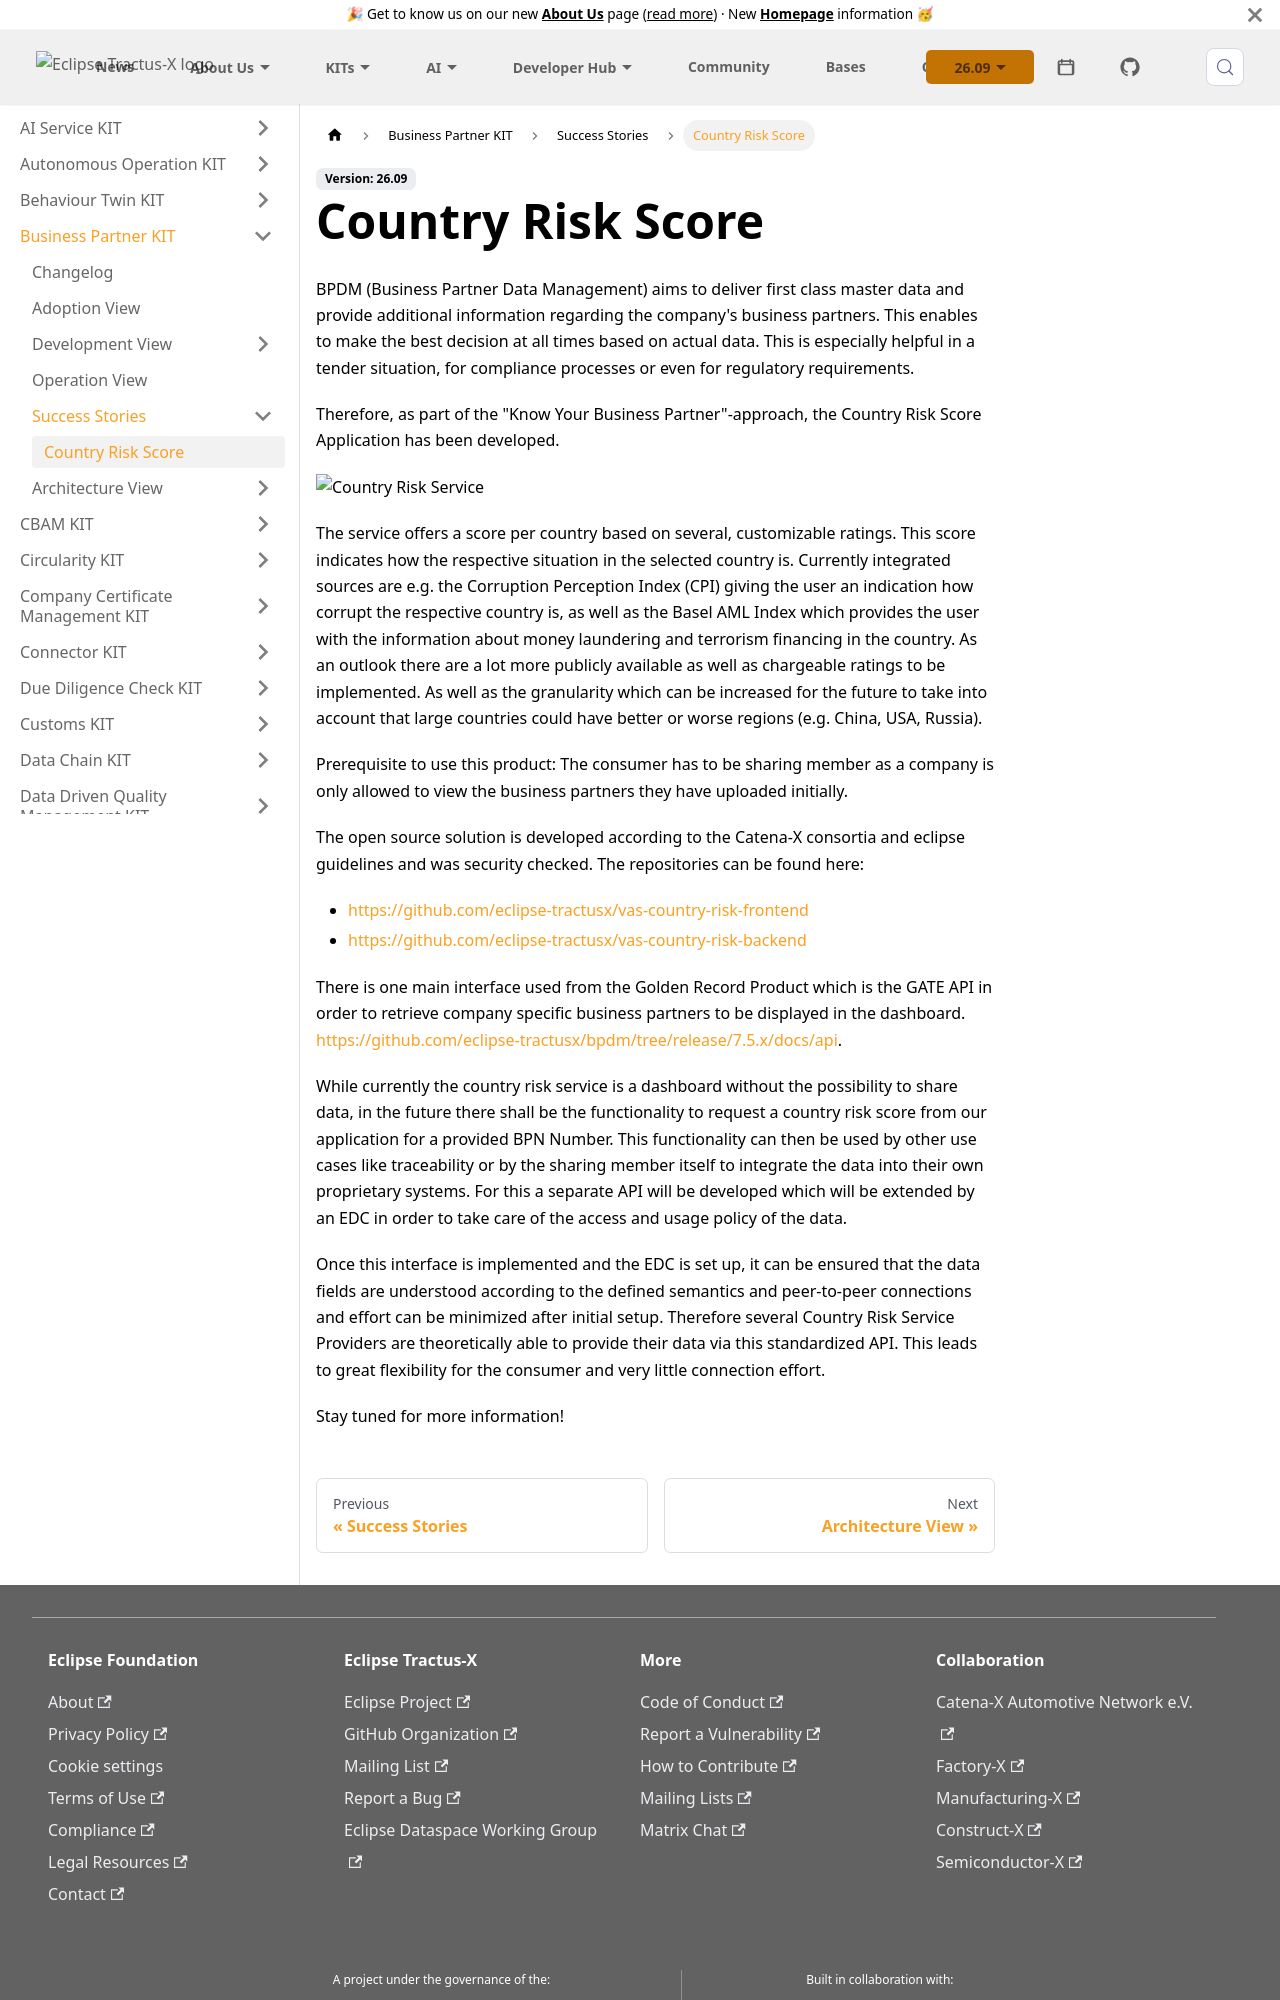

repository: eclipse-tractusx/eclipse-tractusx.github.io · page: docs-kits/kits/business-partner-kit/success-stories/country-risk/index.html · generator: docusaurus

---
id: country-risk
title: Country Risk Score
description: Country Risk Score
sidebar_position: 1
---

BPDM (Business Partner Data Management) aims to deliver first class master data and provide additional information regarding the company's business partners. This enables to make the best decision at all times based on actual data. This is especially helpful in a tender situation, for compliance processes or even for regulatory requirements.

Therefore, as part of the "Know Your Business Partner"-approach, the Country Risk Score Application has been developed.

![Country Risk Service](@site/static/img/country-risk-dashboard-min.png)

The service offers a score per country based on several, customizable ratings. This score indicates how the respective situation in the selected country is. Currently integrated sources are e.g. the Corruption Perception Index (CPI) giving the user an indication how corrupt the respective country is, as well as the Basel AML Index which provides the user with the information about money laundering and terrorism financing in the country. As an outlook there are a lot more publicly available as well as chargeable ratings to be implemented. As well as the granularity which can be increased for the future to take into account that large countries could have better or worse regions (e.g. China, USA, Russia).

Prerequisite to use this product: The consumer has to be sharing member as a company is only allowed to view the business partners they have uploaded initially.

The open source solution is developed according to the Catena-X consortia and eclipse guidelines and was security checked. The repositories can be found here:

- [https://github.com/eclipse-tractusx/vas-country-risk-frontend](https://github.com/eclipse-tractusx/vas-country-risk-frontend)
- [https://github.com/eclipse-tractusx/vas-country-risk-backend](https://github.com/eclipse-tractusx/vas-country-risk-backend)

There is one main interface used from the Golden Record Product which is the GATE API in order to retrieve company specific business partners to be displayed in the dashboard. [https://github.com/eclipse-tractusx/bpdm/tree/release/7.5.x/docs/api](https://github.com/eclipse-tractusx/bpdm/tree/release/7.5.x/docs/api).

While currently the country risk service is a dashboard without the possibility to share data, in the future there shall be the functionality to request a country risk score from our application for a provided BPN Number. This functionality can then be used by other use cases like traceability or by the sharing member itself to integrate the data into their own proprietary systems. For this a separate API will be developed which will be extended by an EDC in order to take care of the access and usage policy of the data.
